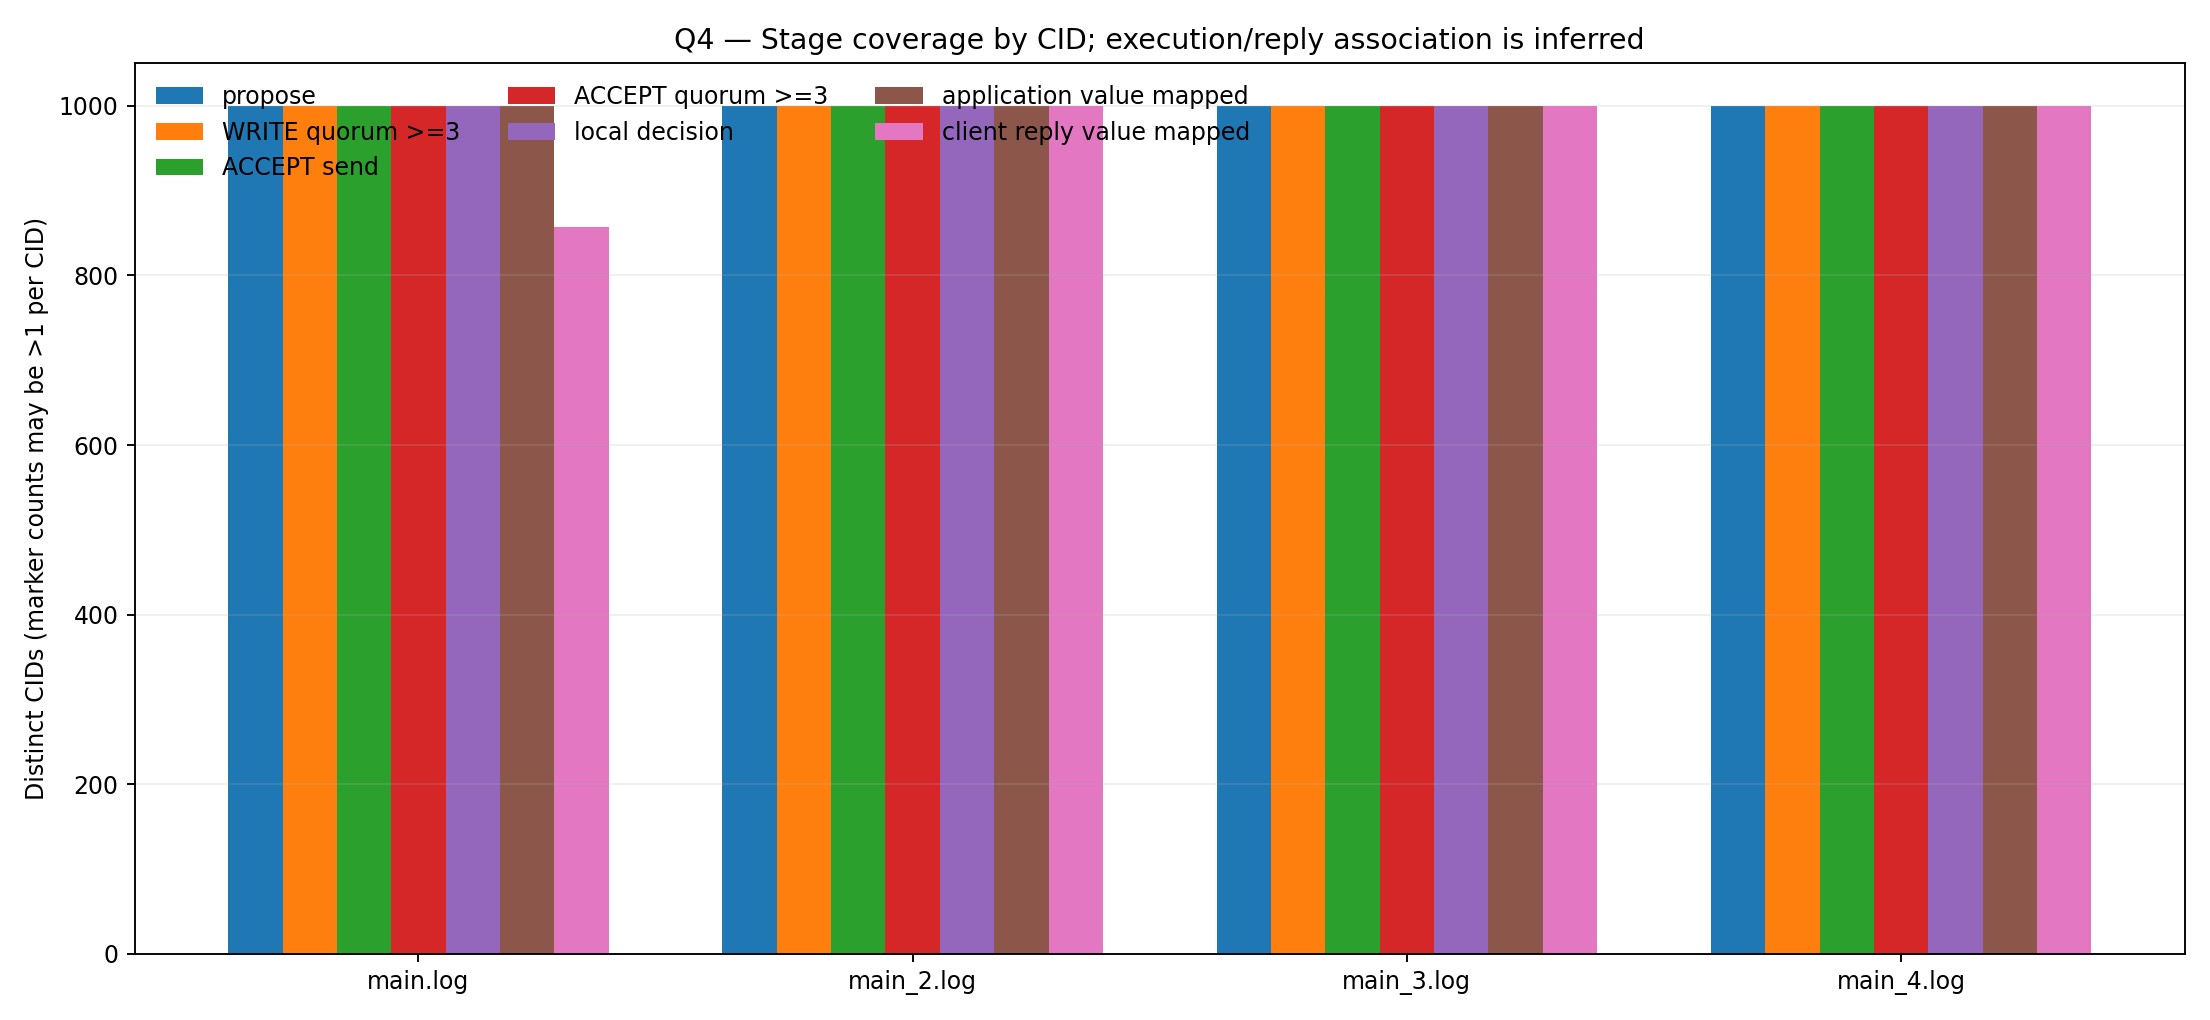

Data behind this chart, as committed beside it:
run, cid, epoch_timestamp, proposal_execution_count, proposal_lines, identity_tagged_write_send_count_cid_all…, write_quorum_max_observed, write_quorum_lines, unattributed_recovery_write_send_count_t…, recovery_write_lines, identity_tagged_accept_send_count_cid_al…, accept_send_count_assigned_by_preceding_…, accept_send_lines, accept_quorum_max_observed, accept_quorum_lines, local_decision_marker_count_assigned_to_…, decision_lines, application_output_count_value_cid_plus_…, application_lines, client_reply_count_value_cid_plus_1_infe…, client_reply_lines, phase_evidence_min_line, phase_evidence_max_line, attribution_caveat
main.log, 0, 0, 4, 85;91;95;97, 4, 4, 88;102;105;110;113;116;122;125;128;132;1…, 0, , 4, 4, 114;127;133;145, 3, 153;161;164;167;176;179;181;184;187;201;…, 4, 168;185;188;208, 4, 189;190;191;210, 0, , 85, 210, application/reply mapped by sequential c…
main.log, 1, 0, 4, 213;218;221;224, 4, 4, 225;230;234;238;244;248;249;254;259;263;…, 0, , 4, 4, 250;260;268;290, 3, 278;282;285;294;298;304;307;312;317;329;…, 4, 308;313;318;336, 4, 315;316;319;342, 0, , 213, 342, application/reply mapped by sequential c…
main.log, 2, 0, 4, 341;346;353;375, 4, 4, 349;357;360;366;368;371;381;389;396;401;…, 0, , 4, 4, 372;382;397;411, 3, 385;392;416;423;429;432;436;440;443;455;…, 4, 433;437;444;462, 4, 445;446;448;467, 1, 449, 341, 467, application/reply mapped by sequential c…
main.log, 3, 0, 4, 470;474;477;484, 4, 4, 479;489;493;497;500;504;508;510;518;521;…, 0, , 4, 4, 501;522;525;531, 3, 539;546;549;552;560;563;568;575;578;581;…, 4, 565;569;582;594, 3, 583;588;596, 1, 585, 470, 596, application/reply mapped by sequential c…
main.log, 4, 0, 4, 599;606;609;617, 4, 4, 602;618;619;623;627;630;637;640;645;649;…, 0, , 4, 4, 631;641;653;658, 3, 664;671;674;680;688;691;694;697;702;713;…, 4, 695;698;703;720, 4, 699;705;710;725, 1, 700, 599, 725, application/reply mapped by sequential c…
main.log, 5, 0, 4, 728;733;736;747, 4, 4, 737;742;749;756;759;760;764;772;778;785;…, 0, , 4, 4, 765;773;793;794, 3, 782;808;811;814;817;820;827;830;833;837;…, 4, 815;834;841;846, 3, 847;848;854, 0, , 728, 854, application/reply mapped by sequential c…
main.log, 6, 0, 4, 857;863;869;872, 4, 4, 865;876;878;883;886;892;895;899;902;908;…, 0, , 4, 4, 887;903;909;937, 3, 914;921;927;930;942;949;952;956;962;970;…, 4, 953;957;963;977, 3, 958;980;983, 1, 978, 857, 983, application/reply mapped by sequential c…
main.log, 7, 0, 4, 986;994;997;1032, 4, 4, 989;1003;1008;1012;1015;1017;1022;1026;1…, 0, , 4, 4, 1018;1023;1044;1046, 3, 1051;1060;1064;1067;1070;1073;1081;1084;…, 4, 1082;1089;1091;1109, 4, 1090;1093;1106;1111, 1, 1085, 986, 1111, application/reply mapped by sequential c…
main.log, 8, 0, 4, 1115;1120;1130;1133, 4, 4, 1123;1127;1137;1138;1142;1148;1152;1157;…, 0, , 4, 4, 1153;1158;1169;1176, 3, 1181;1189;1193;1196;1203;1206;1210;1216;…, 4, 1211;1217;1228;1234, 3, 1231;1239;1241, 1, 1229, 1115, 1241, application/reply mapped by sequential c…
main.log, 9, 0, 4, 1244;1253;1255;1273, 4, 4, 1248;1260;1266;1269;1276;1279;1283;1287;…, 0, , 4, 4, 1270;1280;1291;1317, 3, 1295;1299;1305;1308;1335;1336;1340;1343;…, 4, 1338;1344;1357;1363, 4, 1358;1365;1366;1368, 0, , 1244, 1368, application/reply mapped by sequential c…
main.log, 10, 0, 4, 1372;1380;1385;1386, 4, 4, 1375;1391;1395;1398;1401;1407;1411;1414;…, 0, , 4, 4, 1402;1415;1427;1433, 3, 1442;1447;1450;1454;1457;1464;1468;1471;…, 4, 1458;1472;1479;1490, 3, 1473;1492;1493, 1, 1491, 1372, 1493, application/reply mapped by sequential c…
main.log, 11, 0, 4, 1503;1505;1506;1510, 4, 4, 1514;1518;1520;1523;1527;1531;1539;1542;…, 0, , 4, 4, 1532;1543;1552;1566, 3, 1576;1577;1583;1585;1588;1595;1598;1601;…, 4, 1589;1602;1615;1618, 4, 1603;1620;1623;1624, 1, 1622, 1503, 1624, application/reply mapped by sequential c…
main.log, 12, 0, 4, 1628;1633;1643;1646, 4, 4, 1634;1637;1651;1653;1658;1660;1664;1667;…, 0, , 4, 4, 1668;1673;1678;1689, 3, 1696;1702;1709;1717;1720;1725;1728;1732;…, 4, 1721;1729;1743;1748, 4, 1733;1751;1752;1753, 1, 1749, 1628, 1753, application/reply mapped by sequential c…
main.log, 13, 0, 4, 1758;1759;1764;1779, 4, 4, 1768;1772;1776;1778;1785;1791;1794;1799;…, 0, , 4, 4, 1792;1807;1815;1834, 3, 1814;1823;1826;1842;1845;1850;1855;1858;…, 4, 1851;1862;1871;1877, 3, 1869;1879;1882, 1, 1873, 1758, 1882, application/reply mapped by sequential c…
main.log, 14, 0, 4, 1885;1890;1896;1899, 4, 4, 1894;1903;1906;1910;1914;1920;1923;1928;…, 0, , 4, 4, 1915;1924;1941;1962, 3, 1946;1956;1968;1974;1977;1980;1984;1988;…, 4, 1981;1985;1989;2006, 4, 1990;1991;1992;2009, 0, , 1885, 2009, application/reply mapped by sequential c…
main.log, 15, 0, 4, 2014;2022;2025;2038, 4, 4, 2017;2032;2037;2041;2045;2049;2053;2056;…, 0, , 4, 4, 2050;2064;2076;2088, 3, 2072;2081;2084;2096;2099;2108;2113;2116;…, 4, 2119;2122;2125;2131, 4, 2132;2133;2138;2139, 1, 2123, 2014, 2139, application/reply mapped by sequential c…
main.log, 16, 0, 4, 2143;2148;2153;2168, 4, 4, 2149;2159;2163;2167;2171;2176;2179;2186;…, 0, , 4, 4, 2180;2187;2197;2220, 3, 2206;2214;2217;2224;2231;2234;2237;2245;…, 4, 2238;2252;2256;2265, 4, 2257;2259;2267;2269, 1, 2240, 2143, 2269, application/reply mapped by sequential c…
main.log, 17, 0, 4, 2274;2275;2281;2314, 4, 4, 2278;2284;2293;2297;2301;2302;2305;2315;…, 0, , 4, 4, 2306;2316;2320;2336, 3, 2325;2341;2344;2351;2357;2363;2366;2370;…, 4, 2367;2371;2375;2391, 4, 2376;2377;2395;2396, 0, , 2274, 2396, application/reply mapped by sequential c…
main.log, 18, 0, 4, 2400;2404;2408;2409, 4, 4, 2416;2417;2422;2425;2428;2433;2437;2441;…, 0, , 4, 4, 2442;2454;2469;2499, 3, 2450;2461;2472;2476;2483;2486;2489;2493;…, 4, 2490;2494;2514;2520, 4, 2502;2515;2522;2526, 1, 2495, 2400, 2526, application/reply mapped by sequential c…
main.log, 19, 0, 4, 2529;2535;2538;2551, 4, 4, 2533;2542;2546;2554;2561;2564;2567;2571;…, 0, , 4, 4, 2565;2580;2584;2588, 3, 2598;2604;2611;2614;2617;2621;2628;2631;…, 4, 2618;2637;2641;2649, 4, 2632;2642;2650;2655, 1, 2651, 2529, 2655, application/reply mapped by sequential c…
main.log, 20, 0, 4, 2658;2663;2669;2674, 4, 4, 2664;2677;2683;2684;2688;2695;2698;2703;…, 0, , 4, 4, 2699;2704;2718;2757, 3, 2712;2726;2732;2735;2738;2741;2747;2749;…, 4, 2742;2748;2769;2776, 3, 2753;2781;2783, 1, 2778, 2658, 2783, application/reply mapped by sequential c…
main.log, 21, 0, 4, 2787;2794;2800;2813, 4, 4, 2790;2801;2805;2809;2816;2820;2824;2826;…, 0, , 4, 4, 2827;2833;2844;2875, 3, 2842;2854;2861;2864;2867;2878;2887;2890;…, 4, 2892;2896;2901;2905, 3, 2897;2907;2909, 1, 2912, 2787, 2912, application/reply mapped by sequential c…
main.log, 22, 0, 4, 2916;2918;2921;2931, 4, 4, 2924;2932;2936;2941;2944;2948;2956;2959;…, 0, , 4, 4, 2949;2960;2970;2992, 3, 2974;2988;2991;2997;3003;3010;3013;3016;…, 4, 3017;3022;3029;3037, 4, 3018;3024;3032;3039, 0, , 2916, 3039, application/reply mapped by sequential c…
main.log, 23, 0, 4, 3043;3048;3061;3078, 4, 4, 3051;3056;3060;3066;3070;3073;3081;3084;…, 0, , 4, 4, 3074;3085;3097;3122, 3, 3092;3102;3112;3115;3128;3131;3134;3139;…, 4, 3135;3140;3147;3163, 4, 3141;3143;3148;3166, 1, 3125, 3043, 3166, application/reply mapped by sequential c…
main.log, 24, 0, 4, 3170;3177;3182;3190, 4, 4, 3173;3186;3191;3198;3201;3204;3207;3213;…, 0, , 4, 4, 3205;3217;3226;3239, 3, 3233;3247;3250;3255;3258;3261;3265;3278;…, 4, 3262;3266;3282;3293, 4, 3267;3268;3283;3295, 1, 3252, 3170, 3295, application/reply mapped by sequential c…
main.log, 25, 0, 4, 3298;3306;3308;3311, 4, 4, 3301;3317;3318;3322;3326;3329;3338;3342;…, 0, , 4, 4, 3330;3346;3352;3358, 3, 3363;3370;3373;3382;3390;3393;3396;3402;…, 4, 3384;3397;3406;3419, 4, 3385;3399;3421;3423, 1, 3377, 3298, 3423, application/reply mapped by sequential c…
main.log, 26, 0, 4, 3426;3430;3432;3436, 4, 4, 3439;3446;3448;3454;3455;3459;3462;3467;…, 0, , 4, 4, 3463;3472;3497;3508, 3, 3480;3490;3493;3504;3515;3518;3521;3530;…, 4, 3505;3522;3541;3546, 4, 3523;3527;3542;3550, 1, 3533, 3426, 3550, application/reply mapped by sequential c…
main.log, 27, 0, 4, 3555;3560;3563;3569, 4, 4, 3570;3571;3574;3580;3585;3589;3593;3599;…, 0, , 4, 4, 3590;3594;3614;3632, 3, 3602;3622;3625;3640;3643;3651;3654;3657;…, 4, 3658;3662;3667;3679, 4, 3663;3668;3671;3680, 1, 3626, 3555, 3680, application/reply mapped by sequential c…
main.log, 28, 0, 4, 3684;3689;3697;3708, 4, 4, 3690;3698;3702;3709;3712;3716;3719;3724;…, 0, , 4, 4, 3720;3728;3743;3748, 3, 3733;3757;3760;3763;3769;3771;3778;3781;…, 4, 3770;3782;3800;3805, 3, 3773;3807;3808, 1, 3783, 3684, 3808, application/reply mapped by sequential c…
main.log, 29, 0, 4, 3811;3816;3821;3827, 4, 4, 3817;3828;3833;3839;3844;3845;3851;3857;…, 0, , 4, 4, 3852;3862;3863;3872, 3, 3881;3886;3894;3899;3902;3903;3907;3914;…, 4, 3904;3908;3921;3932, 4, 3922;3931;3935;3936, 0, , 3811, 3936, application/reply mapped by sequential c…
main.log, 30, 0, 4, 3941;3943;3953;3970, 4, 4, 3948;3956;3957;3962;3967;3975;3978;3983;…, 0, , 4, 4, 3971;3979;3987;4000, 3, 4005;4009;4012;4019;4028;4031;4034;4039;…, 4, 4035;4040;4044;4060, 3, 4036;4045;4064, 1, 4046, 3941, 4064, application/reply mapped by sequential c…
main.log, 31, 0, 4, 4068;4071;4074;4084, 4, 4, 4077;4085;4088;4094;4101;4102;4106;4109;…, 0, , 4, 4, 4110;4118;4121;4129, 3, 4130;4138;4144;4147;4152;4158;4161;4168;…, 4, 4162;4169;4174;4191, 4, 4165;4176;4177;4193, 1, 4171, 4068, 4193, application/reply mapped by sequential c…
main.log, 32, 0, 4, 4196;4202;4212;4254, 4, 4, 4200;4207;4215;4220;4223;4228;4231;4240;…, 0, , 4, 4, 4224;4232;4268;4275, 3, 4237;4247;4250;4273;4284;4287;4290;4294;…, 4, 4291;4295;4300;4316, 4, 4297;4301;4302;4317, 1, 4293, 4196, 4317, application/reply mapped by sequential c…
main.log, 33, 0, 4, 4324;4329;4336;4348, 4, 4, 4331;4339;4341;4345;4353;4356;4359;4365;…, 0, , 4, 4, 4360;4367;4381;4389, 3, 4372;4394;4400;4405;4409;4415;4418;4422;…, 4, 4419;4423;4427;4443, 4, 4428;4430;4445;4446, 1, 4429, 4324, 4446, application/reply mapped by sequential c…
main.log, 34, 0, 4, 4453;4456;4459;4477, 4, 4, 4462;4468;4473;4478;4482;4486;4493;4496;…, 0, , 4, 4, 4488;4497;4515;4520, 3, 4502;4505;4528;4531;4537;4542;4548;4551;…, 4, 4538;4543;4556;4574, 4, 4539;4544;4557;4576, 1, 4540, 4453, 4576, application/reply mapped by sequential c…
main.log, 35, 0, 4, 4579;4588;4589;4614, 4, 4, 4582;4593;4599;4600;4604;4607;4617;4622;…, 0, , 4, 4, 4608;4623;4628;4641, 3, 4637;4651;4657;4667;4673;4674;4678;4681;…, 4, 4680;4685;4694;4702, 4, 4686;4688;4695;4703, 1, 4659, 4579, 4703, application/reply mapped by sequential c…
main.log, 36, 0, 4, 4708;4712;4714;4721, 4, 4, 4722;4723;4731;4734;4735;4739;4744;4745;…, 0, , 4, 4, 4748;4755;4761;4768, 3, 4773;4783;4791;4796;4797;4802;4803;4812;…, 4, 4804;4805;4825;4826, 4, 4806;4827;4828;4831, 1, 4798, 4708, 4831, application/reply mapped by sequential c…
main.log, 37, 0, 4, 4836;4843;4846;4847, 4, 4, 4850;4854;4858;4862;4865;4868;4876;4879;…, 0, , 4, 4, 4869;4880;4888;4900, 3, 4893;4908;4915;4918;4925;4929;4932;4933;…, 4, 4934;4937;4940;4957, 4, 4938;4941;4942;4962, 1, 4911, 4836, 4962, application/reply mapped by sequential c…
main.log, 38, 0, 4, 4965;4974;4975;4979, 4, 4, 4968;4982;4987;4992;4997;5000;5004;5007;…, 0, , 4, 4, 4998;5008;5014;5039, 3, 5025;5033;5048;5052;5059;5062;5065;5068;…, 4, 5066;5069;5084;5087, 3, 5067;5088;5090, 1, 5075, 4965, 5090, application/reply mapped by sequential c…
main.log, 39, 0, 4, 5093;5098;5103;5114, 4, 4, 5100;5108;5112;5117;5122;5126;5127;5131;…, 0, , 4, 4, 5137;5144;5151;5158, 3, 5142;5170;5175;5176;5179;5182;5189;5199;…, 4, 5183;5207;5210;5216, 4, 5186;5212;5214;5219, 1, 5143, 5093, 5219, application/reply mapped by sequential c…
main.log, 40, 0, 4, 5222;5226;5234;5238, 4, 4, 5232;5235;5241;5246;5251;5255;5257;5263;…, 0, , 4, 4, 5268;5273;5284;5293, 3, 5280;5289;5301;5305;5311;5315;5318;5321;…, 4, 5316;5325;5336;5344, 4, 5326;5338;5343;5345, 1, 5333, 5222, 5345, application/reply mapped by sequential c…
main.log, 41, 0, 4, 5350;5356;5363;5364, 4, 4, 5358;5367;5371;5374;5377;5380;5390;5395;…, 0, , 4, 4, 5381;5391;5400;5411, 3, 5388;5419;5422;5432;5436;5442;5446;5449;…, 4, 5433;5450;5463;5470, 4, 5468;5471;5472;5476, 1, 5415, 5350, 5476, application/reply mapped by sequential c…
main.log, 42, 0, 4, 5479;5482;5487;5491, 4, 4, 5492;5500;5502;5506;5511;5514;5518;5520;…, 0, , 4, 4, 5516;5521;5531;5540, 3, 5544;5551;5558;5561;5564;5576;5582;5583;…, 4, 5565;5584;5591;5600, 3, 5592;5593;5594, 1, 5603, 5479, 5603, application/reply mapped by sequential c…
main.log, 43, 0, 4, 5608;5611;5614;5635, 4, 4, 5617;5623;5626;5634;5639;5642;5649;5652;…, 0, , 4, 4, 5643;5653;5668;5710, 3, 5659;5674;5677;5680;5688;5691;5694;5701;…, 4, 5695;5702;5706;5729, 4, 5712;5713;5714;5731, 1, 5681, 5608, 5731, application/reply mapped by sequential c…
main.log, 44, 0, 4, 5738;5740;5743;5746, 4, 4, 5751;5753;5758;5764;5767;5771;5774;5780;…, 0, , 4, 4, 5775;5781;5790;5813, 3, 5786;5795;5801;5804;5822;5825;5830;5840;…, 4, 5826;5831;5847;5860, 3, 5829;5832;5861, 1, 5849, 5738, 5861, application/reply mapped by sequential c…
main.log, 45, 0, 4, 5865;5875;5878;5883, 4, 4, 5868;5886;5892;5895;5896;5898;5901;5906;…, 0, , 4, 4, 5902;5910;5917;5935, 3, 5925;5928;5940;5954;5955;5959;5965;5968;…, 4, 5966;5972;5979;5985, 4, 5973;5980;5981;5987, 1, 5946, 5865, 5987, application/reply mapped by sequential c…
main.log, 46, 0, 4, 5993;5996;5999;6016, 4, 4, 6002;6009;6013;6019;6021;6027;6030;6035;…, 0, , 4, 4, 6020;6031;6043;6060, 3, 6061;6070;6073;6079;6082;6085;6088;6095;…, 4, 6089;6096;6109;6113, 4, 6098;6099;6114;6117, 1, 6092, 5993, 6117, application/reply mapped by sequential c…
main.log, 47, 0, 4, 6121;6129;6133;6134, 4, 4, 6130;6139;6143;6148;6153;6155;6159;6162;…, 0, , 4, 4, 6149;6163;6173;6189, 3, 6186;6193;6197;6203;6206;6209;6214;6224;…, 4, 6210;6217;6231;6238, 4, 6240;6242;6243;6244, 1, 6195, 6121, 6244, application/reply mapped by sequential c…
main.log, 48, 0, 4, 6249;6255;6258;6259, 4, 4, 6267;6268;6270;6274;6277;6280;6284;6287;…, 0, , 4, 4, 6278;6288;6303;6308, 3, 6317;6320;6329;6330;6336;6337;6344;6347;…, 3, 6345;6353;6369, 4, 6350;6354;6355;6372, 1, 6348, 6249, 6372, application/reply mapped by sequential c…
main.log, 49, 0, 4, 6378;6381;6384;6387, 4, 4, 6390;6399;6401;6406;6407;6411;6414;6417;…, 0, , 4, 4, 6418;6423;6439;6441, 3, 6428;6451;6454;6457;6460;6463;6469;6475;…, 4, 6470;6476;6480;6496, 4, 6471;6477;6482;6500, 1, 6473, 6378, 6500, application/reply mapped by sequential c…
main.log, 50, 0, 4, 6504;6511;6512;6515, 4, 4, 6516;6521;6527;6530;6536;6537;6542;6547;…, 0, , 4, 4, 6543;6548;6567;6576, 3, 6554;6578;6583;6589;6592;6595;6602;6605;…, 4, 6609;6616;6619;6627, 4, 6617;6620;6622;6629, 0, , 6504, 6629, application/reply mapped by sequential c…
main.log, 51, 0, 4, 6632;6635;6653;6655, 4, 4, 6640;6645;6647;6658;6661;6665;6668;6674;…, 0, , 4, 4, 6669;6675;6681;6714, 3, 6684;6687;6694;6700;6703;6719;6727;6733;…, 4, 6704;6720;6737;6756, 4, 6721;6722;6740;6758, 1, 6696, 6632, 6758, application/reply mapped by sequential c…
main.log, 52, 0, 4, 6761;6769;6771;6781, 4, 4, 6764;6777;6784;6785;6790;6794;6797;6805;…, 0, , 4, 4, 6795;6799;6829;6835, 3, 6809;6813;6816;6825;6838;6843;6846;6854;…, 4, 6847;6855;6870;6878, 3, 6872;6874;6879, 1, 6856, 6761, 6879, application/reply mapped by sequential c…
main.log, 53, 0, 4, 6885;6888;6892;6913, 4, 4, 6894;6901;6904;6909;6910;6918;6923;6926;…, 0, , 4, 4, 6919;6927;6944;6954, 3, 6932;6937;6961;6967;6970;6973;6981;6984;…, 4, 6974;6988;6993;7006, 4, 6980;6989;6995;7008, 1, 6997, 6885, 7008, application/reply mapped by sequential c…
main.log, 54, 0, 4, 7014;7017;7021;7025, 4, 4, 7026;7031;7036;7040;7041;7045;7050;7054;…, 0, , 4, 4, 7051;7062;7067;7072, 3, 7080;7090;7093;7099;7103;7105;7110;7115;…, 4, 7106;7116;7123;7138, 4, 7111;7117;7125;7140, 1, 7113, 7014, 7140, application/reply mapped by sequential c…
main.log, 55, 0, 4, 7144;7146;7149;7163, 4, 4, 7156;7158;7164;7168;7171;7180;7183;7186;…, 0, , 4, 4, 7172;7184;7195;7217, 3, 7206;7215;7222;7225;7231;7234;7238;7241;…, 4, 7235;7242;7249;7267, 3, 7243;7251;7269, 1, 7244, 7144, 7269, application/reply mapped by sequential c…
main.log, 56, 0, 4, 7272;7275;7280;7283, 4, 4, 7286;7290;7294;7297;7302;7305;7310;7313;…, 0, , 4, 4, 7306;7314;7318;7334, 3, 7341;7344;7352;7355;7358;7363;7372;7375;…, 4, 7359;7364;7385;7391, 4, 7392;7394;7395;7396, 1, 7356, 7272, 7396, application/reply mapped by sequential c…
main.log, 57, 0, 4, 7400;7407;7411;7414, 4, 4, 7404;7417;7421;7425;7428;7434;7438;7441;…, 0, , 4, 4, 7429;7440;7449;7466, 3, 7458;7471;7479;7485;7488;7491;7496;7501;…, 4, 7492;7497;7505;7541, 4, 7493;7506;7507;7553, 1, 7498, 7400, 7553, application/reply mapped by sequential c…
main.log, 58, 0, 4, 7510;7513;7520;7557, 4, 4, 7516;7523;7544;7548;7560;7563;7566;7570;…, 0, , 4, 4, 7568;7571;7590;7600, 3, 7577;7598;7613;7614;7618;7621;7624;7629;…, 4, 7620;7625;7633;7646, 4, 7647;7649;7652;7654, 1, 7634, 7510, 7654, application/reply mapped by sequential c…
main.log, 59, 0, 4, 7659;7661;7664;7676, 4, 4, 7670;7673;7680;7684;7687;7690;7698;7702;…, 0, , 4, 4, 7691;7699;7708;7731, 3, 7709;7714;7723;7742;7745;7748;7753;7761;…, 4, 7749;7754;7765;7777, 4, 7750;7756;7780;7781, 1, 7751, 7659, 7781, application/reply mapped by sequential c…
... 3,942 more rows
